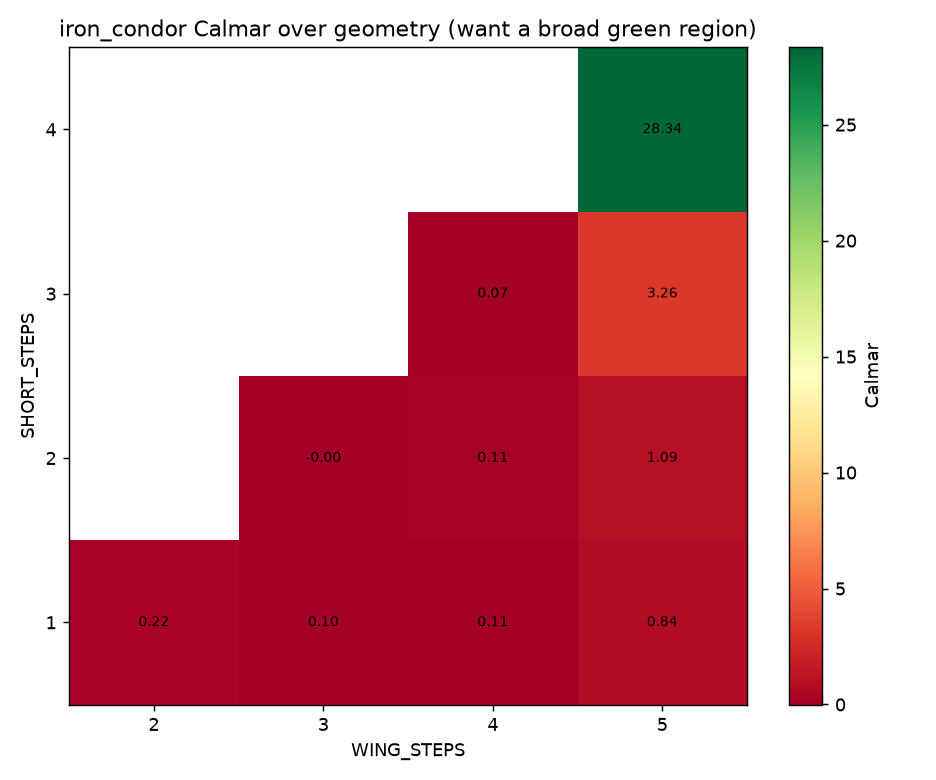

The data file committed next to this chart (first rows):
trades, calmar, cagr, mdd, winrate, corr_gap, corr_p, worst_month, wing, short
10, 0.2192, 0.03156, -0.144, 0.6, 0.3591, 0.3082, -0.9778, 2, 1
10, 0.09692, 0.01341, -0.1383, 0.6, 0.2924, 0.4123, -0.9537, 3, 1
10, -0.00223, -0.0002997, -0.1344, 0.6, 0.2414, 0.5017, -0.9372, 3, 2
9, 0.1054, 0.01148, -0.1089, 0.6667, 0.2782, 0.4686, -0.8931, 4, 1
9, 0.1139, 0.009879, -0.08677, 0.7778, 0.187, 0.6299, -0.8677, 4, 2
9, 0.06631, 0.005388, -0.08126, 0.7778, 0.1345, 0.7301, -0.8126, 4, 3
7, 0.8439, 0.02525, -0.02992, 0.7143, 0.6473, 0.116, -0.2992, 5, 1
7, 1.09, 0.0237, -0.02174, 0.8571, 0.6981, 0.08108, -0.2174, 5, 2
7, 3.258, 0.01935, -0.005938, 0.8571, 0.8296, 0.02095, -0.05938, 5, 3
7, 28.34, 0.01443, -0.0005094, 0.8571, 0.9055, 0.005007, -0.005094, 5, 4
